Run: headless pygame with SDL's dummy video driver; simulated clock (each Clock.tick advances the game by its frame time, no real sleeping); random seed 0; keys injected as events and as key.get_pressed() state; no mouse input.
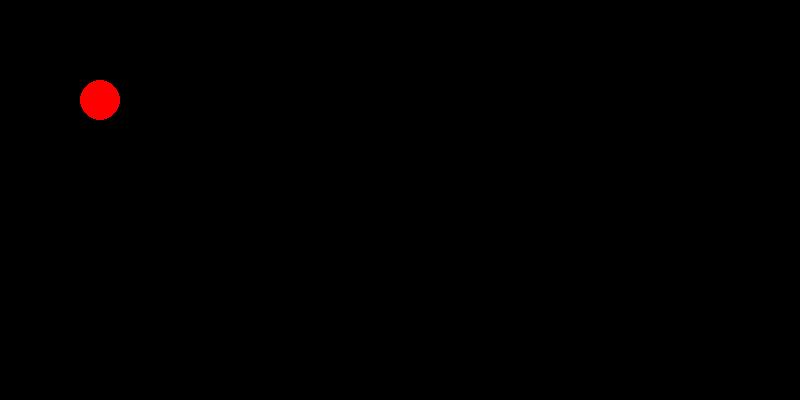
Frame 1 of 4 · flips 1–60 · no input
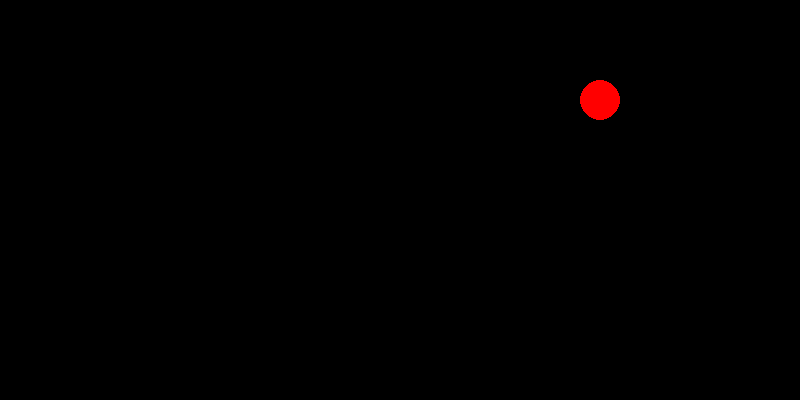
Frame 2 of 4 · flips 61–180 · tapped SPACE, RETURN · held RIGHT (→), D
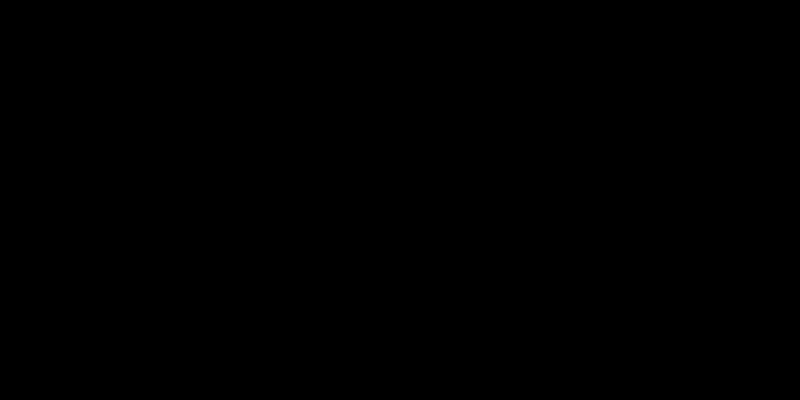
Frame 3 of 4 · flips 181–300 · held DOWN (↓), S
Frame 4 of 4 · flips 301–420 · held LEFT (←), A, UP (↑), W · screen same as frame 1, image omitted

The pygame program that drew these frames:

import pygame

if __name__ == '__main__':
    pygame.init()
    pygame.display.set_caption('Движущийся круг 2')
    size = width, height = 800, 400
    screen = pygame.display.set_mode(size)

    running = True
    x_pos = 100
    y_pos = 100
    v = 250  # пикселей в секунду
    fps = 60
    clock = pygame.time.Clock()
    while running:
        # регистрируем зажатые кнопки
        keys = pygame.key.get_pressed()
        if keys[pygame.K_a]:
            x_pos -= v / fps
        if keys[pygame.K_d]:
            x_pos += v / fps
        if keys[pygame.K_w]:
            y_pos -= v / fps
        if keys[pygame.K_s]:
            y_pos += v / fps
        for event in pygame.event.get():
            if event.type == pygame.QUIT:
                running = False
        screen.fill((0, 0, 0))
        pygame.draw.circle(screen, (255, 0, 0), (int(x_pos), int(y_pos)), 20)
        clock.tick(fps)
        pygame.display.flip()
    pygame.quit()
